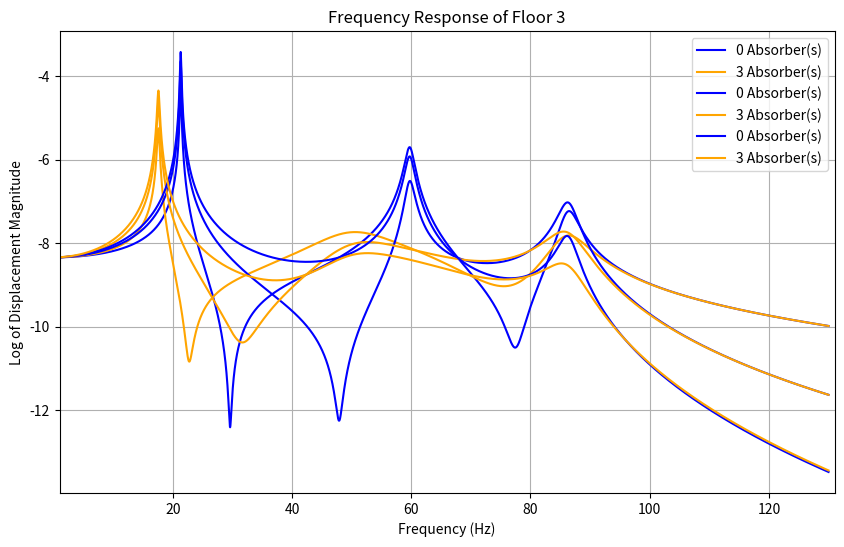

Generate this figure with matplotlib:
import numpy as np
import matplotlib.pyplot as plt

# Constants
m = 1.83  # mass of one floor
L = 0.2  # length
N = 3  # number of degrees of freedom
b = 0.08  # width
E = 210e9  # Young's Modulus
d = 0.001  # thickness
I = b * d**3 / 12  # second moment of area
k = (24 * E * I) / (L**3)  # static stiffness for each floor

# Natural frequencies of the original structure without absorbers
natural_frequencies = np.array([3.3933, 9.5078, 13.7391])

# Number of absorbers and mass distribution
#n = 1000  # number of absorbers

plot_colours = ['blue', 'orange', 'green', 'red', 'purple', 'brown', 'pink', 'gray', 'olive', 'cyan', 'black']

all_all_disp = []


plt.figure(figsize=(10, 6))




'''
# Damped natural frequencies in radians
damped_natural_frequencies = np.array([3.16027156, 9.08205525, 13.51090025]) * 2 * np.pi

all_good_frequencies = np.array([3.16, 3.39, 9.08, 9.51, 13.51, 13.74]) * 2 * np.pi

# Initialize an empty list to store all frequency values
frequencies = []

# Define the frequency range
start_freq = 1
end_freq = 131

# Add fine intervals around each damped natural frequency
for freq in all_good_frequencies:
    fine_range = np.arange(freq - 0.3, freq + 0.3, 0.01)
    frequencies.extend(fine_range)

# Add broader intervals outside the fine intervals
outside_range = np.arange(start_freq, end_freq, 0.3)
frequencies.extend(outside_range)

# Convert to a unique sorted array
frequencies = np.unique(np.array(frequencies))
frequencies.sort()
'''

frequencies = np.arange(1, 130, 0.005)





for idx, n in enumerate([0, 3]):

    absorber_total_mass = 1.3
    absorber_m = np.full(n, (absorber_total_mass / n) if n else 0)  # array of absorber mass
    absorber_zeta = 0.3
    absorber_location = np.full(n, 3)  # all absorbers located at floor 3
    structure_zeta = 0.01

    # Initialize absorber stiffness array
    absorber_k = np.zeros(n)

    # Tuning absorbers to match natural frequencies
    for i in range(n):
        #selected_frequency = natural_frequencies[i % 3]
        selected_frequency = 3.3933
        absorber_k[i] = (2 * np.pi * selected_frequency)**2 * m
        r = 0.95 + (1.05 - 0.95) * np.random.rand()  # random number between 95% and 105%
        absorber_k[i] *= r

    # Mass matrix
    M = m * np.eye(N + n)

    # Assign values from absorber_m to diagonal positions starting from M[4,4]
    for i in range(n):
        M[i + N, i + N] = absorber_m[i]

    # Stiffness matrix
    K = np.zeros((N + n, N + n))

    # Damping factor matrix
    L = np.zeros((N + n, N + n))

    K[0, 0] = 2 * k
    K[0, 1] = -k
    K[1, 0] = -k
    K[1, 1] = 2 * k
    K[2, 2] = k
    K[1, 2] = -k
    K[2, 1] = -k
    
    
    structure_damping_ratio = 2 * np.sqrt(m * k) * structure_zeta
    
    L[0, 0] = 2 * structure_damping_ratio
    L[0, 1] = -structure_damping_ratio
    L[1, 0] = -structure_damping_ratio
    L[1, 1] = 2 * structure_damping_ratio
    L[2, 2] = structure_damping_ratio
    L[1, 2] = -structure_damping_ratio
    L[2, 1] = -structure_damping_ratio

    # Modify stiffness matrix to include absorbers
    for i in range(n):
        loc = absorber_location[i] - 1  # adjust for Python's 0-indexing

        K[loc, loc] += absorber_k[i]
        K[3 + i, 3 + i] = absorber_k[i]
        K[loc, 3 + i] = -absorber_k[i]
        K[3 + i, loc] = -absorber_k[i]

        absorber_damping_ratio = 2 * np.sqrt(absorber_m[i] * absorber_k[i]) * absorber_zeta

        L[loc, loc] += absorber_damping_ratio
        L[3 + i, 3 + i] = absorber_damping_ratio
        L[loc, 3 + i] = -absorber_damping_ratio
        L[3 + i, loc] = -absorber_damping_ratio

    # Solve the eigenvalue problem
    #eigenvalues, eigenvectors = np.linalg.eig(np.linalg.inv(M) @ K)


    #values = np.abs(eigenvectors[0:3][0:3])
    #print(f"Absorbers: {n}, Avg: {np.sum(values[0:3]) / 9}, Max: {np.max(values[0:3])}\n")

    # Calculate natural frequencies in Hz
    #natural_frequencies_with_absorbers = np.sqrt(np.real(eigenvalues)) / (2 * np.pi)
    #print("Natural Frequencies (Hz):", natural_frequencies_with_absorbers)

    # Force vector for harmonic analysis
    F = np.zeros(N + n)
    F[0] = 1  # unit force at floor 1

    # Frequency response functions
    all_disp = []

    for w in frequencies:
        B = - (w**2) * M + 1j * w * L + K
        disp = np.linalg.solve(B, F)
        all_disp.append(np.abs(disp[:N]))  # store displacements of the floors
        #all_disp.append(disp[:N])

    all_disp = np.array(all_disp).T

    # Plot frequency response for each floor
    #plt.figure(figsize=(10, 6))

    # Plot for each floor
    #for i in range(N):

    all_all_disp.append((all_disp[0], all_disp[1], all_disp[2], n, idx))

    #plt.plot(frequencies, np.log(all_disp[floor]), label=f'{n} Absorber', color=plot_colours[idx % len(plot_colours)])

for floor in range(3):
    for item in all_all_disp:
        plt.plot(frequencies, np.log(item[floor]), label=f'{item[3]} Absorber(s)', color=plot_colours[item[4] % len(plot_colours)])

    plt.xlabel('Frequency (Hz)')
    plt.ylabel('Log of Displacement Magnitude')
    plt.xlim(1, 131)
    #plt.ylim(-15, 5)
    plt.title(f"Frequency Response of Floor {floor+1}")

    plt.legend()
    plt.grid(True)
    plt.show()

